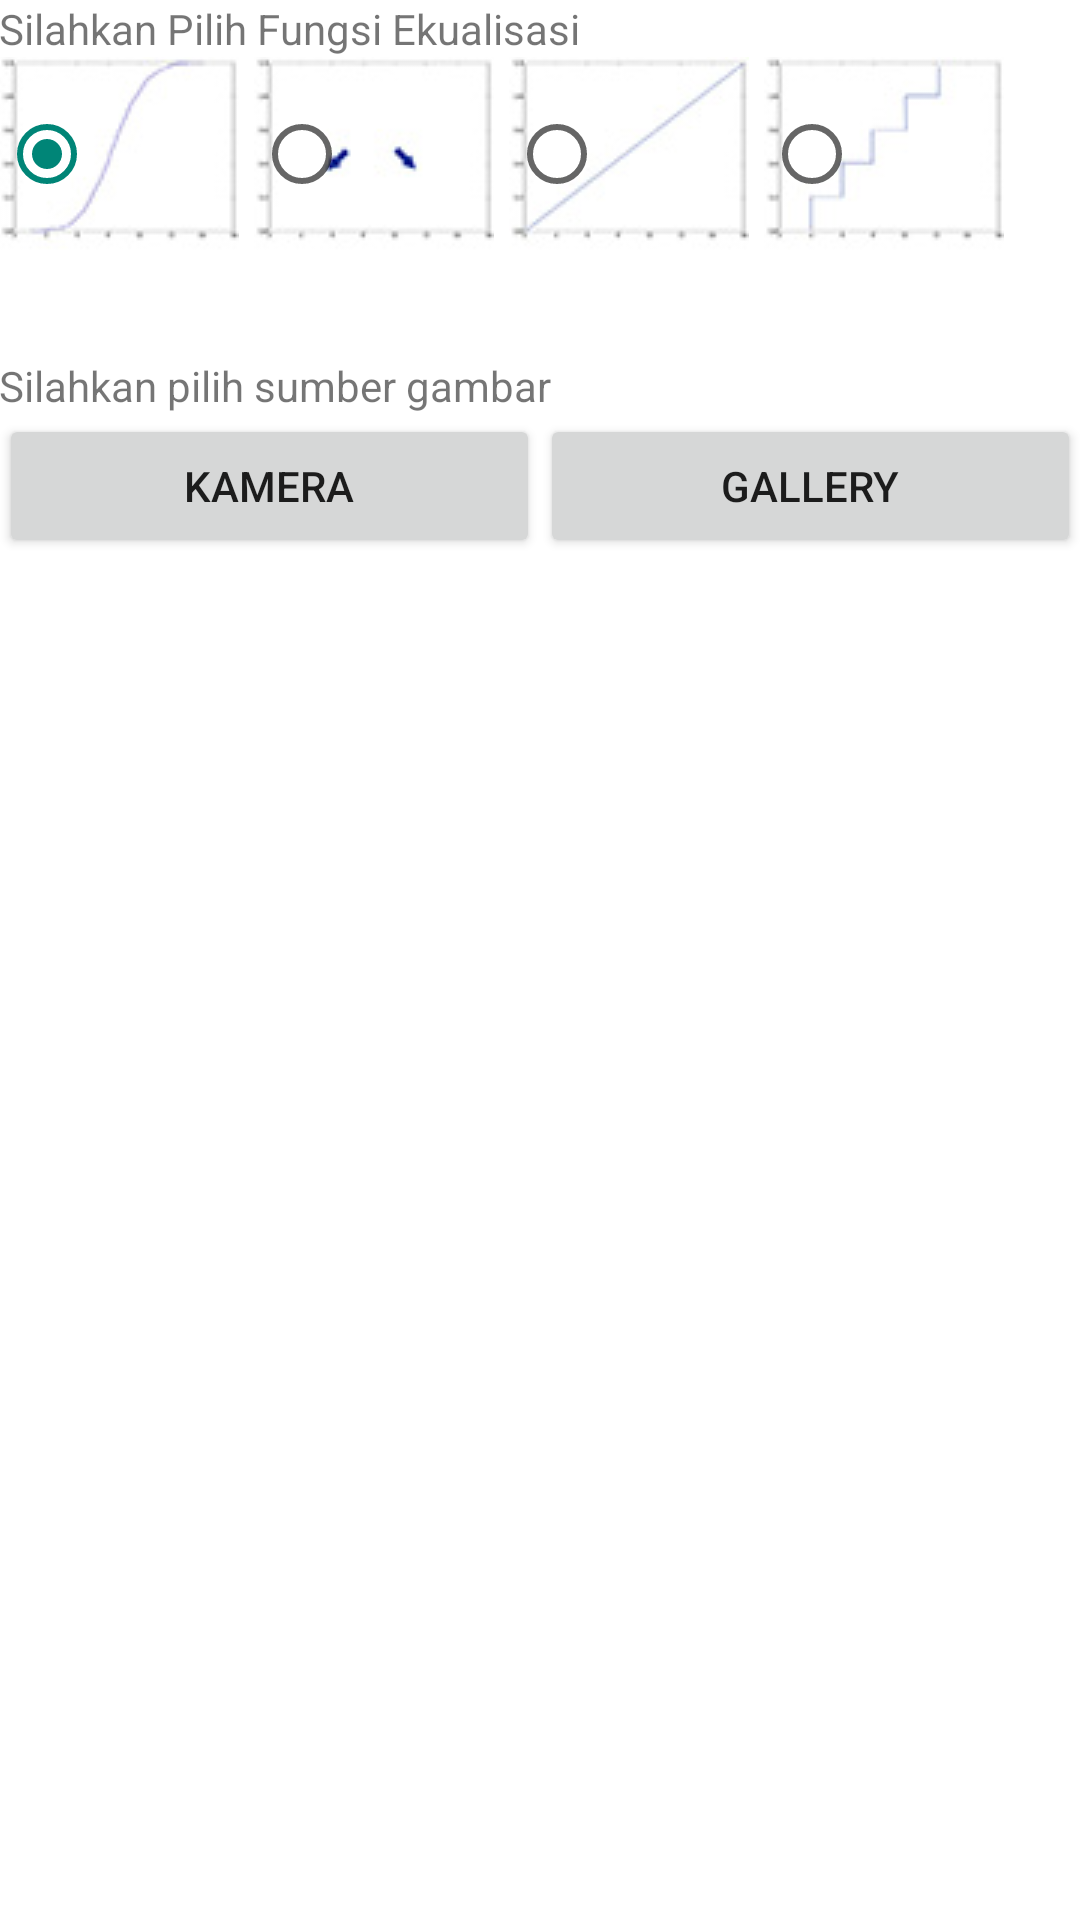

Produce the Android XML layout that renders to this screen, including the resource entries it uses.
<!-- AndroidManifest.xml: application theme AppTheme -->
<!-- res/layout/activity_equaligram_selector.xml -->
<RelativeLayout xmlns:android="http://schemas.android.com/apk/res/android"
    xmlns:tools="http://schemas.android.com/tools" android:layout_width="match_parent"
    android:layout_height="match_parent" android:paddingLeft="@dimen/activity_horizontal_margin"
    android:paddingRight="@dimen/activity_horizontal_margin"
    android:paddingTop="@dimen/activity_vertical_margin"
    android:paddingBottom="@dimen/activity_vertical_margin"
    tools:context="com.ganesus.equaligram.SelectorActivity">

    <TextView android:text="Silahkan Pilih Fungsi Ekualisasi" android:layout_width="wrap_content"
        android:id="@+id/textView"
        android:layout_height="wrap_content" />

    <LinearLayout
        android:orientation="horizontal"
        android:layout_width="match_parent"
        android:layout_height="wrap_content"
        android:id="@+id/linearLayout"
        android:layout_below="@+id/textView2"
        android:layout_alignParentLeft="true"
        android:layout_alignParentStart="true">

        <Button
            android:layout_width="0dp"
            android:layout_height="wrap_content"
            android:text="Kamera"
            android:id="@+id/button"
            android:layout_weight="1"
            android:onClick="onClickCamera" />

        <Button
            android:layout_width="0dp"
            android:layout_height="wrap_content"
            android:text="Gallery"
            android:id="@+id/button2"
            android:layout_weight="1"
            android:onClick="onClickGallery" />
    </LinearLayout>

    <RadioGroup xmlns:android="http://schemas.android.com/apk/res/android"
        android:id="@+id/rGroup"
        android:layout_width="fill_parent"
        android:layout_height="wrap_content"
        android:orientation="horizontal"
        android:layout_below="@+id/textView"
        android:layout_alignParentLeft="true"
        android:layout_alignParentStart="true">
        <RadioButton
            android:layout_width="wrap_content"
            android:layout_height="wrap_content"
            android:layout_marginRight="5dp"
            android:id="@+id/rCummulative"
            android:background="@drawable/f1"
            android:checked="true"/>
        <RadioButton
            android:layout_width="wrap_content"
            android:layout_height="wrap_content"
            android:id="@+id/rSimple"
            android:layout_marginRight="5dp"
            android:background="@drawable/f3" />

        <RadioButton
            android:layout_width="wrap_content"
            android:layout_height="wrap_content"
            android:id="@+id/rLine"
            android:layout_marginRight="5dp"
            android:background="@drawable/f2"/>

        <RadioButton
            android:layout_width="wrap_content"
            android:layout_height="wrap_content"
            android:id="@+id/rStep"
            android:layout_marginRight="5dp"
            android:background="@drawable/f5" />
    </RadioGroup>




    <TextView
        android:layout_width="wrap_content"
        android:layout_height="wrap_content"
        android:textAppearance="?android:attr/textAppearanceSmall"
        android:text="Silahkan pilih sumber gambar"
        android:id="@+id/textView2"
        android:layout_below="@+id/rGroup"
        android:layout_alignParentLeft="true"
        android:layout_alignParentStart="true"
        android:layout_marginTop="35dp" />

</RelativeLayout>
<!-- resources referenced by this layout -->
<resources>
  <!-- drawable f1: jpg bitmap (drawable, 20077 bytes) -->
  <!-- drawable f2: jpg bitmap (drawable, 20185 bytes) -->
  <!-- drawable f3: jpg bitmap (drawable, 20067 bytes) -->
  <!-- drawable f5: jpg bitmap (drawable, 20025 bytes) -->
  <style name="AppTheme" parent="Theme.AppCompat.Light">
          
          <item name="actionBarStyle">@style/EQActionBar</item>
          <item name="android:windowBackground">@color/white</item>
      </style>
  <style name="EQActionBar" parent="@style/Widget.AppCompat.Light.ActionBar.Solid">
          <item name="background">@color/silver</item>
      </style>
  <!-- not gathered from this repository: default colours our renderer supplied (Android Studio template values) -->
  <color name="white">#FFFFFFFF</color>
</resources>
